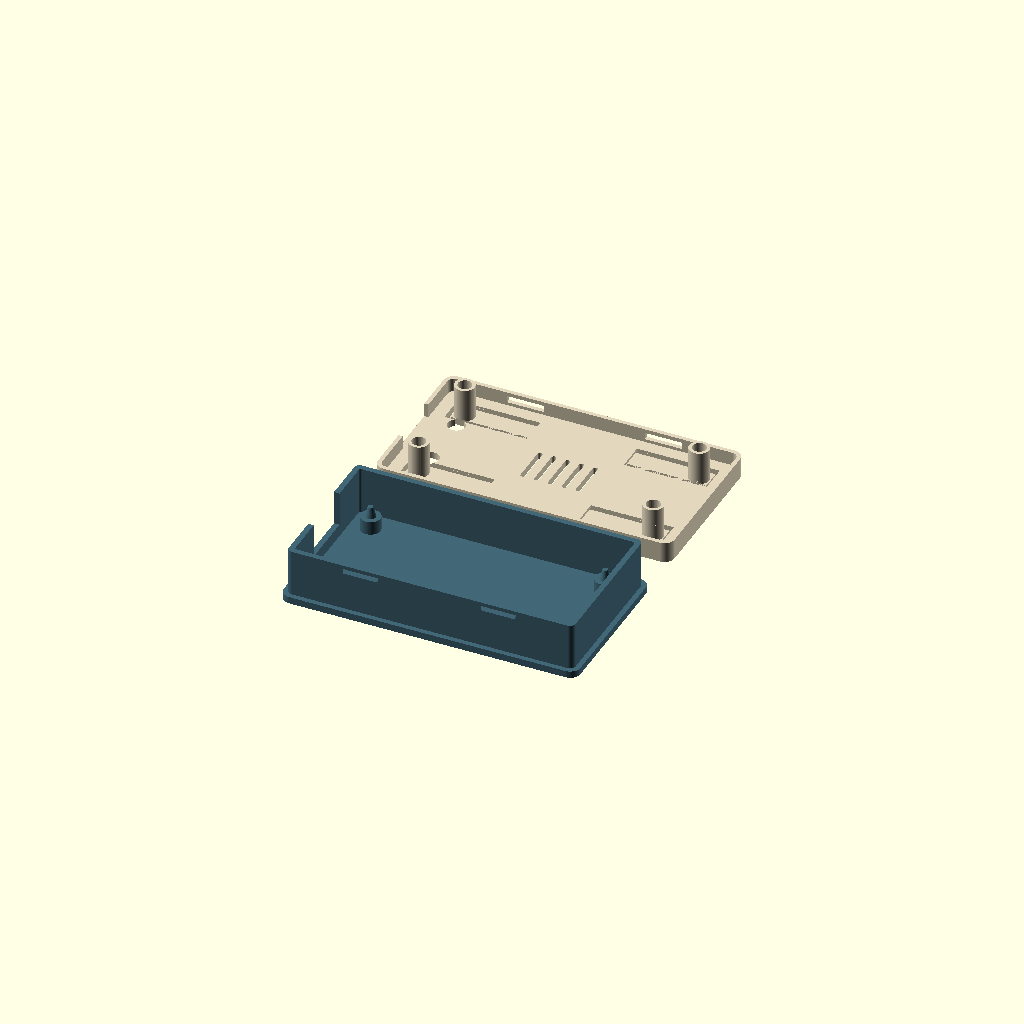
Cell 1 — every parameter at its default value.
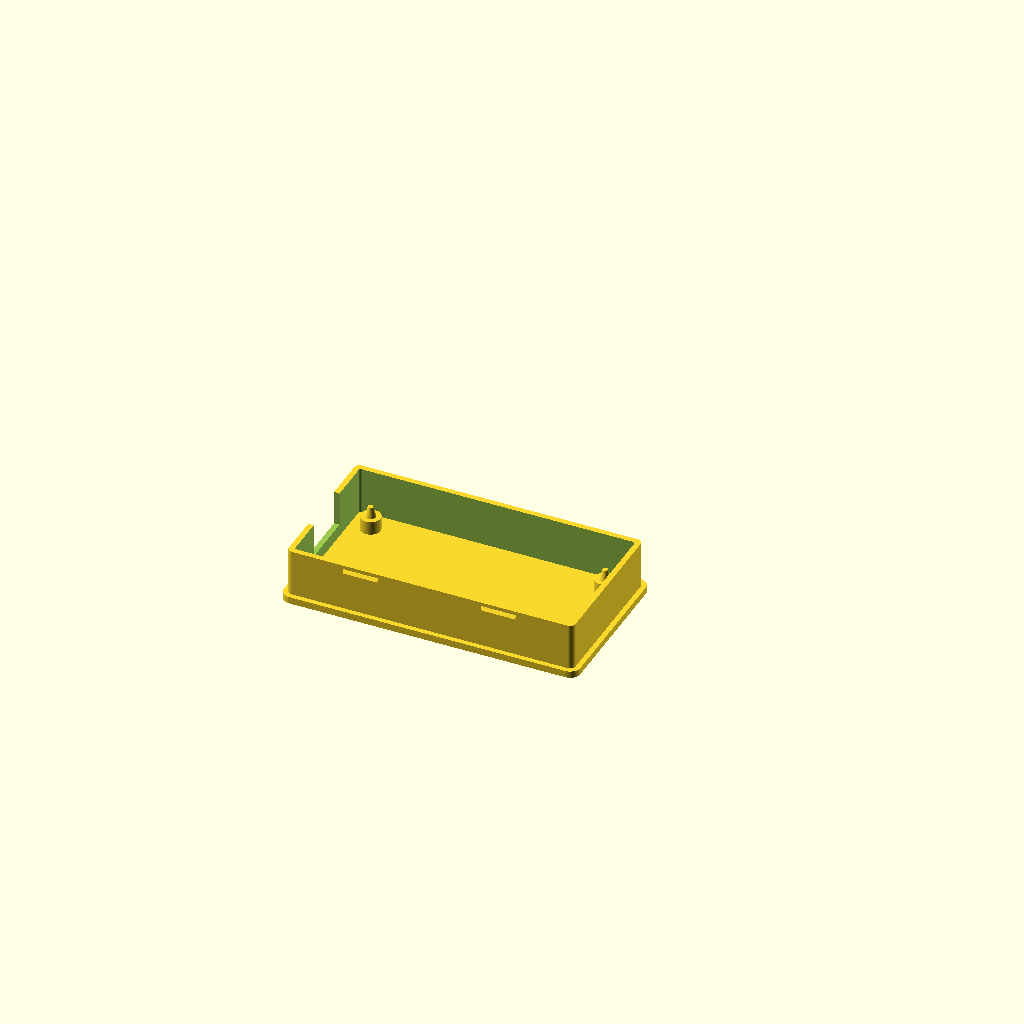
Cell 2 — part set to "base", the other parameters unchanged.
One fixed orthographic camera (rotation 55°, 0°, 25°; colour scheme Cornfield) for every cell.
Source of the model, hardware/wrover-case/versions/v7.1.0/wrover-case-v7.1.0.scad:
// Makerfabs ESP32 UWB DW3000 / WROVER-E case v7.1.0, millimetres.
// EXPERIMENTAL: matched base and lid, pure PLA, physical validation pending.
// Overlapping shells with four low-profile beads, inspired by the maker
// references in ../../research/other-maker-examples.md. Original geometry.
// v7.1: cone roots match the nominal PCB holes at the seating plane; vents centred.
// Closure and PCB leaf geometry retained from physically successful v7.0.0.
// Print both parts exterior-face down. Do not mix with v5/v6 parts.

/* [View] */
part = "layout"; // [layout,base,lid,assembled,exploded]
show_board = true;

/* [PCB] */
pcb_length = 72;
pcb_width = 32.6;
pcb_thickness = 1.6;
pcb_hole_d = 3;
hole_inset = 2;
under_board = 4;
above_board = 8;

/* [Shell] */
// PCB origin is independent of the thinner shell: preserve the proven hole grid.
wall = 3; // Legacy coordinate offset only; see shell_wall for physical wall.
edge_gap = 4;
floor_thickness = 2;
lid_thickness = 2;
corner_radius = 3;
shell_wall = 1.6;
lip_wall = 1.2;
alignment_clearance = 0.25;
lip_depth = 4;

/* [Board location and anti-rattle springs] */
post_d = 5.8;
// Nominal line contact at the lower PCB-hole rim; no designed interference.
// Root diameter is measured AT pcb_z, not at the buried CSG overlap.
pin_root_d = pcb_hole_d;
pin_tip_d = 1.5;
pin_height = 3;
// Free contact pads extend below nominal PCB top by this amount.
// With 0.3 mm latch lift, nominal retained spring deflection is 0.6 mm.
board_preload = 0.9;
board_spring_length = 20;
board_spring_width = 6.6;
board_spring_thickness = 1.2;
slot_width = 0.8;
pin_socket_d = 4;
pin_socket_depth = 3.6;

/* [Distributed shell catches] */
bead_width = 10;
bead_projection = 0.65; // Net engagement into lid skirt = 0.40, not 3 mm.
bead_bottom = 12.9;
bead_lower_rise = 0.32; // Short retaining bevel; inspect these layers in slicer.
bead_land = 0.38;
bead_entry_rise = 0.9;
window_side_clearance = 0.4;
clip_lift_clearance = 0.3;
release_clearance = 0.2;
version_marks = true;

/* [USB and buttons] */
usb_y = 16;
usb_width = 16;
usb_bottom_offset = -2;
button_access = true;
reset_x = 2.4166;
reset_y = 8.1851;
flash_x = 2.5;
flash_y = 24.532;
button_access_d = 5;
vents = true;

/* [Hidden] */
$fn = 64;
eps = 0.02;
ox = wall + edge_gap;
oy = wall + edge_gap;
outer_l = pcb_length + 2*ox;
outer_w = pcb_width + 2*oy;
pcb_z = floor_thickness + under_board;
pcb_top = pcb_z + pcb_thickness;
body_h = pcb_top + above_board;
total_h = body_h + lid_thickness;
foot_h = total_h - pcb_top + board_preload;
base_inset = lip_wall + alignment_clearance;
base_inner = base_inset + shell_wall;
bead_top = bead_bottom+bead_lower_rise+bead_land+bead_entry_rise;
bead_contact_z = bead_bottom + bead_lower_rise*alignment_clearance/bead_projection;
window_bottom = bead_contact_z-clip_lift_clearance;
window_top = bead_top+0.2;
bead_centres = [23, outer_l-23];
release_travel = bead_projection-alignment_clearance+release_clearance;
holes = [[hole_inset,hole_inset], [pcb_length-hole_inset,hole_inset],
         [pcb_length-hole_inset,pcb_width-hole_inset],
         [hole_inset,pcb_width-hole_inset]];

assert(base_inner < oy+hole_inset-board_spring_width/2-slot_width-0.2);
assert(lip_wall < ox+hole_inset-4-slot_width);
assert(pin_root_d <= pcb_hole_d && pin_tip_d < pin_root_d);
assert(pin_socket_depth > pin_height-pcb_thickness+board_preload+0.5);
assert(board_preload > clip_lift_clearance+0.3);
assert(bead_projection > alignment_clearance && bead_projection < lip_wall);
assert(window_bottom > body_h-lip_depth+0.8);
assert(window_top < body_h-0.8);
assert(base_inner+release_travel < oy-post_d/2);
echo(str("v7.1.0 matched pair: ",outer_l," x ",outer_w," x ",total_h," mm"));
echo(str("Net bead engagement: ",bead_projection-alignment_clearance,
         "; clearance-envelope release: ",release_travel," mm"));
echo(str("Nominal retained PCB spring deflection: ",board_preload-clip_lift_clearance));

module rounded_prism(l,w,h,r) {
    linear_extrude(height=h)
        hull() for(x=[r,l-r],y=[r,w-r]) translate([x,y]) circle(r=r);
}
module at_holes(z=0) {
    for(p=holes) translate([ox+p[0],oy+p[1],z]) children();
}
// Local polygon X,Y becomes global Y,Z; extrusion is along global X.
module extrude_x(h) {
    multmatrix([[0,0,1,0],[1,0,0,0],[0,1,0,0],[0,0,0,1]])
        linear_extrude(height=h) children();
}
module both_sides() {
    children();
    translate([0,outer_w,0]) mirror([0,1,0]) children();
}
module usb_cut() {
    translate([-eps,oy+usb_y-usb_width/2,pcb_top+usb_bottom_offset])
        cube([ox+eps,usb_width,total_h]);
}
module bead() {
    // The lower bevel gives the first overhanging layers some support.
    // A gentler entry ramp above the bead assists closure.
    extrude_x(bead_width) polygon([
        [base_inset+eps,bead_bottom], [base_inset,bead_bottom],
        [base_inset-bead_projection,bead_bottom+bead_lower_rise],
        [base_inset-bead_projection,bead_bottom+bead_lower_rise+bead_land],
        [base_inset,bead_top], [base_inset+eps,bead_top]]);
}
module base_beads(inward=0) {
    both_sides() for(x=bead_centres)
        translate([x-bead_width/2,inward,0]) bead();
}
module base_without_beads() {
    difference() {
        union() {
            rounded_prism(outer_l,outer_w,floor_thickness,corner_radius);
            translate([base_inset,base_inset,floor_thickness-eps]) difference() {
                rounded_prism(outer_l-2*base_inset,outer_w-2*base_inset,
                              body_h-floor_thickness+eps,corner_radius-base_inset);
                translate([shell_wall,shell_wall,-eps])
                    rounded_prism(outer_l-2*base_inner,outer_w-2*base_inner,
                                  body_h,0.6);
            }
            at_holes(floor_thickness-eps) cylinder(d=post_d,h=under_board+eps);
            // Extend the same taper below the seating plane for a robust union.
            // This gives exactly pin_root_d at pcb_z, despite the buried overlap.
            at_holes(pcb_z-eps)
                cylinder(d1=pin_root_d+(pin_root_d-pin_tip_d)*eps/pin_height,
                         d2=pin_tip_d,h=pin_height+eps);
        }
        usb_cut();
        if(version_marks) translate([outer_l/2,outer_w/2,-eps])
            mirror([1,0,0]) linear_extrude(0.4+eps)
                text("W7.1.0 BASE",size=2.5,halign="center",valign="center");
    }
}
module base() { union() { base_without_beads(); base_beads(); } }

// Coordinates for each PCB spring: free pad at local X=0;
// its fixed root is +spring_length. Mirrored at the WiFi end.
module at_springs() {
    for(p=holes)
        translate([ox+p[0],oy+p[1],0])
            scale([p[0]<pcb_length/2 ? 1 : -1,1,1]) children();
}
module spring_relief() {
    // Three-sided slot makes an independent leaf, joined only at its root.
    for(y=[-board_spring_width/2-slot_width,board_spring_width/2])
        translate([-4,y,-eps])
            cube([board_spring_length+4,slot_width,lid_thickness+2*eps]);
    translate([-4,-board_spring_width/2-slot_width,-eps])
        cube([slot_width,board_spring_width+2*slot_width,lid_thickness+2*eps]);
    // Thin the leaf from its inside face. It prints flat, fully on the bed.
    translate([-4,-board_spring_width/2,board_spring_thickness])
        cube([board_spring_length+4,board_spring_width,
              lid_thickness-board_spring_thickness+eps]);
}
module pressure_foot() {
    difference() {
        translate([0,0,board_spring_thickness-eps])
            cylinder(d=post_d,h=foot_h-board_spring_thickness+eps);
        // A blind socket lets the locator protrude through the PCB freely.
        // The annular face presses only the bare mounting-hole surround.
        translate([0,0,foot_h-pin_socket_depth])
            cylinder(d=pin_socket_d,h=pin_socket_depth+eps);
    }
}
module lid_skirt() {
    difference() {
        translate([0,0,lid_thickness-eps]) difference() {
            rounded_prism(outer_l,outer_w,lip_depth+eps,corner_radius);
            translate([lip_wall,lip_wall,-eps])
                rounded_prism(outer_l-2*lip_wall,outer_w-2*lip_wall,
                              lip_depth+3*eps,corner_radius-lip_wall);
        }
        both_sides() for(x=bead_centres)
            translate([x-bead_width/2-window_side_clearance,-eps,total_h-window_top])
                cube([bead_width+2*window_side_clearance,lip_wall+2*eps,
                      window_top-window_bottom]);
        // Preserve the full USB plug opening through the overlapping skirt.
        translate([-eps,outer_w-(oy+usb_y+usb_width/2),lid_thickness-2*eps])
            cube([ox+eps,usb_width,lip_depth+3*eps]);
    }
}

// STLs and previews show the unloaded spring shape. In service the leaves
// deflect towards the outside of the lid when the pads touch the PCB.
module lid_print() {
    difference() {
        union() {
            difference() {
                rounded_prism(outer_l,outer_w,lid_thickness,corner_radius);
                at_springs() spring_relief();
            }
            at_springs() pressure_foot();
            lid_skirt();
        }
        if(version_marks) translate([outer_l/2,8,-eps])
            mirror([1,0,0]) linear_extrude(0.4+eps)
                text("W7.1.0 LID",size=2.5,halign="center",valign="center");
        if(button_access)
            for(p=[[reset_x,reset_y],[flash_x,flash_y]])
                translate([ox+p[0],outer_w-(oy+p[1]),-eps])
                    cylinder(d=button_access_d,h=lid_thickness+2*eps);
        if(vents)
            // Five unchanged 1.4 x 12 mm slots, symmetric about both lid axes.
            for(dx=[-8:4:8])
                translate([outer_l/2+dx-0.7,outer_w/2-6,-eps])
                    rounded_prism(1.4,12,lid_thickness+2*eps,0.7);
    }
}
module lid_assembled(lift=0) {
    translate([0,outer_w,total_h+lift]) rotate([180,0,0]) lid_print();
}
module board_mockup() {
    color("firebrick") translate([ox,oy,pcb_z]) difference() {
        rounded_prism(pcb_length,pcb_width,pcb_thickness,1.25);
        for(p=holes) translate([p[0],p[1],-eps])
            cylinder(d=pcb_hole_d,h=pcb_thickness+2*eps);
    }
    color("silver") translate([ox+40.3,oy+7.04,pcb_top]) cube([25.2,18,3.3]);
    color("#252a30") translate([ox+65.5,oy+7.04,pcb_top]) cube([6,18,0.8]);
    color("silver") translate([ox+19.36,oy+9,pcb_top]) cube([13,14,3.5]);
    color("ivory") translate([ox+19.36,oy+0.15,pcb_top]) cube([13,8.85,3.5]);
    color("silver") translate([ox-1,oy+usb_y-4.5,pcb_top]) cube([8.5,9,3.3]);
    for(p=[[reset_x,reset_y],[flash_x,flash_y]])
        color("#252a30") translate([ox+p[0]-1.5,oy+p[1]-2.2,pcb_top])
            cube([3,4.4,2]);
}
if(part=="base") base();
else if(part=="lid") lid_print();
else if(part=="layout") {
    color("#426777") base();
    translate([0,outer_w+12,0]) color("#e2d6bd") lid_print();
} else if(part=="assembled" || part=="exploded") {
    color("#426777") base();
    if(show_board && $preview) board_mockup();
    color("#e2d6bd") lid_assembled(part=="exploded" ? 22 : 0);
} else if(part!="none") assert(false,"Unknown part");
Customizer parameters (derived from the source; name, type, default, range or options):
part: string, default "layout", options "layout", "base", "lid", "assembled", "exploded"
show_board: bool, default true
pcb_length: number, default 72
pcb_width: number, default 32.6
pcb_thickness: number, default 1.6
pcb_hole_d: number, default 3
hole_inset: number, default 2
under_board: number, default 4
above_board: number, default 8
wall: number, default 3
edge_gap: number, default 4
floor_thickness: number, default 2
lid_thickness: number, default 2
corner_radius: number, default 3
shell_wall: number, default 1.6
lip_wall: number, default 1.2
alignment_clearance: number, default 0.25
lip_depth: number, default 4
post_d: number, default 5.8
pin_tip_d: number, default 1.5
pin_height: number, default 3
board_preload: number, default 0.9
board_spring_length: number, default 20
board_spring_width: number, default 6.6
board_spring_thickness: number, default 1.2
slot_width: number, default 0.8
pin_socket_d: number, default 4
pin_socket_depth: number, default 3.6
bead_width: number, default 10
bead_projection: number, default 0.65
bead_bottom: number, default 12.9
bead_lower_rise: number, default 0.32
bead_land: number, default 0.38
bead_entry_rise: number, default 0.9
window_side_clearance: number, default 0.4
clip_lift_clearance: number, default 0.3
release_clearance: number, default 0.2
version_marks: bool, default true
usb_y: number, default 16
usb_width: number, default 16
usb_bottom_offset: number, default -2
button_access: bool, default true
reset_x: number, default 2.4166
reset_y: number, default 8.1851
flash_x: number, default 2.5
flash_y: number, default 24.532
button_access_d: number, default 5
vents: bool, default true
